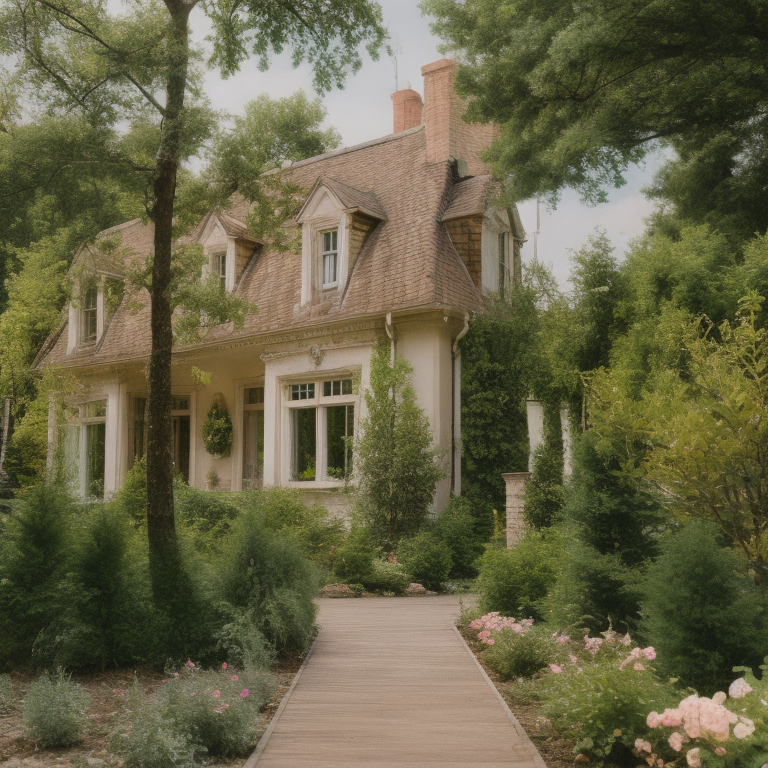
Generation parameters embedded in this image by InvokeAI (PNG metadata text chunk, JSON):
{"app_version":"3.3.0post1","generation_mode":"txt2img","positive_prompt":"mansion, garden, luxory, gangsta","negative_prompt":"","width":768,"height":768,"seed":506698146,"rand_device":"cuda","cfg_scale":4.0,"steps":24,"scheduler":"ddpm","clip_skip":2,"model":{"model_name":"fmlIsThatReal_v03b","base_model":"sd-1","model_type":"main"},"controlnets":[],"ipAdapters":[],"t2iAdapters":[],"loras":[{"lora":{"model_name":"lora_garden_architecture_Exterior_SDlife_Chiasedamme_V1.0","base_model":"sd-1"},"weight":0.75}]}